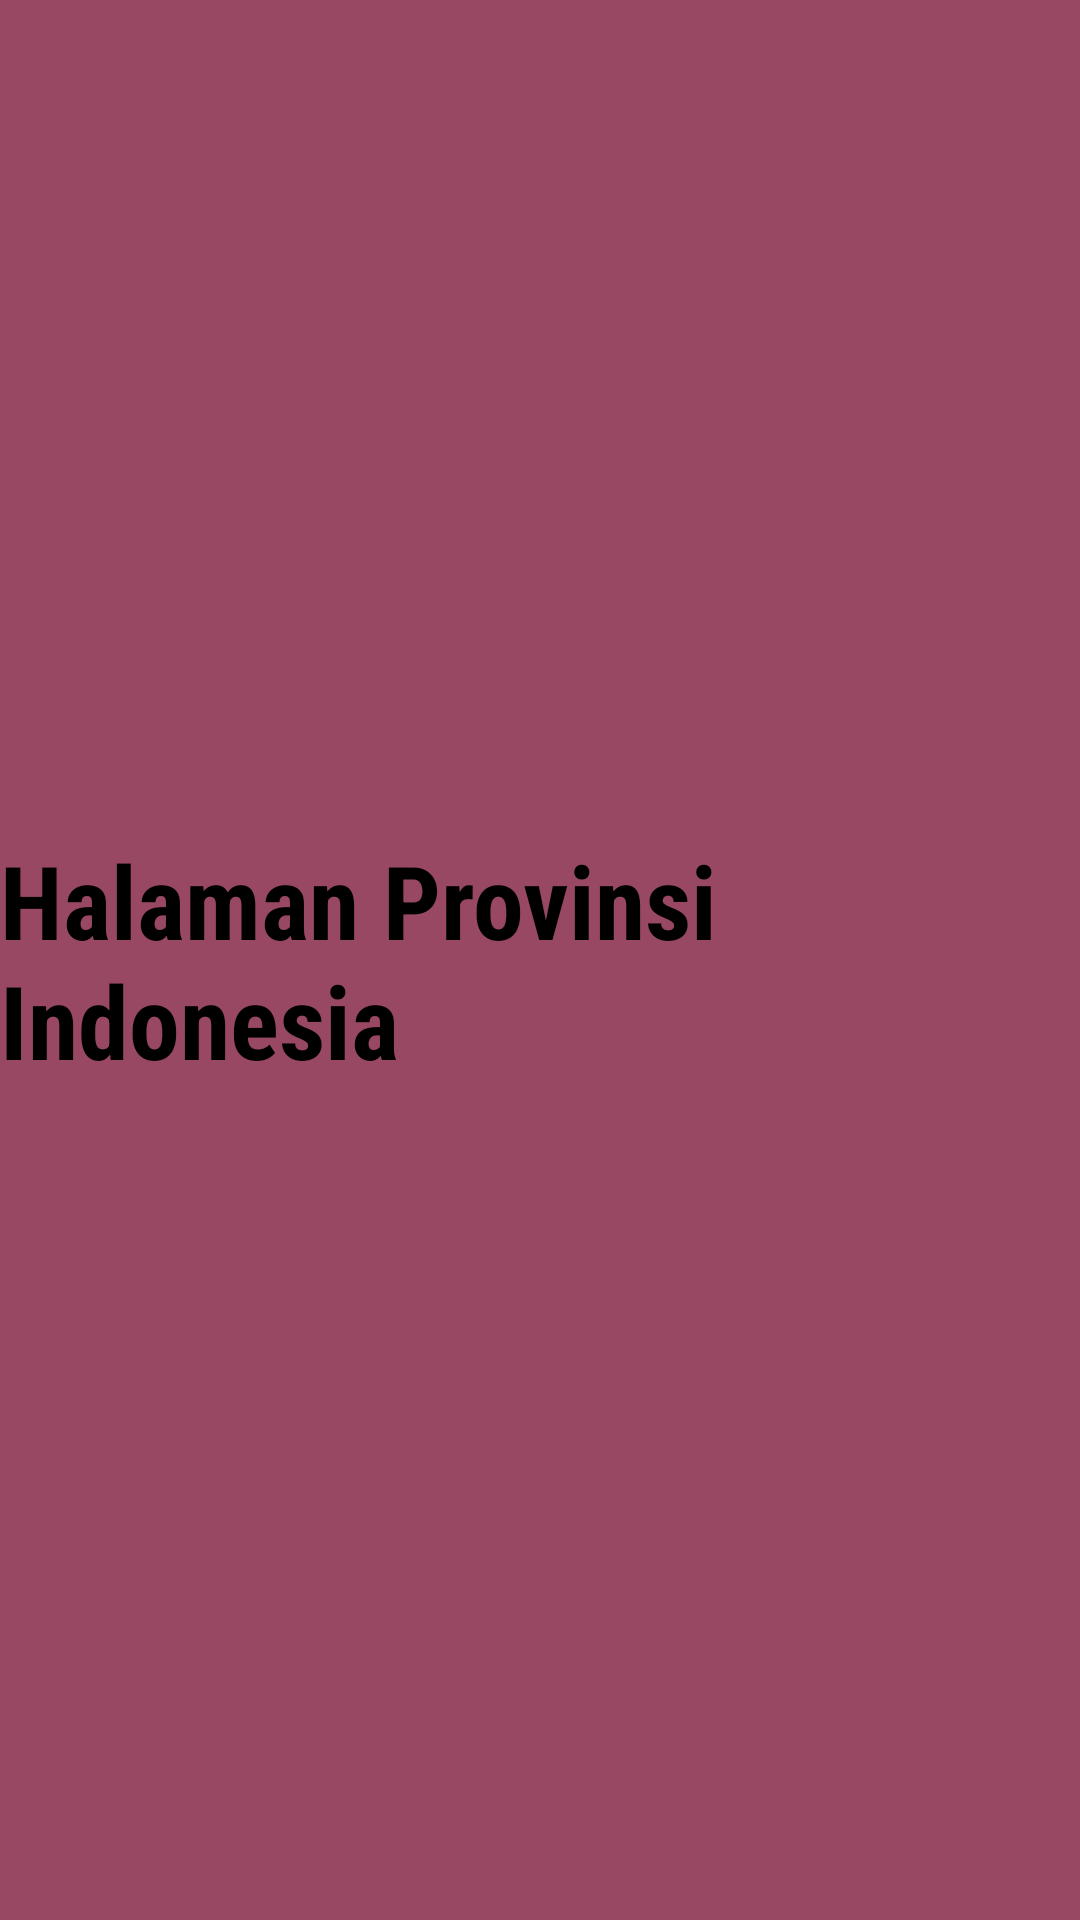

Write the Android layout XML for this screen, with the resource values it uses.
<!-- AndroidManifest.xml: application theme NoActionBar -->
<!-- res/layout/fragment_provinsi.xml -->
<RelativeLayout
    xmlns:android="http://schemas.android.com/apk/res/android"
    android:layout_width="match_parent"
    android:layout_height="match_parent"
    android:background="#984863">
    <TextView
        android:id="@+id/textView"
        android:layout_width="wrap_content"
        android:layout_height="wrap_content"
        android:fontFamily="sans-serif-condensed"
        android:layout_centerInParent="true"
        android:text="Halaman Provinsi Indonesia"
        android:textSize="34sp"
        android:textStyle="bold" />
</RelativeLayout>
<!-- resources referenced by this layout -->
<resources>

</resources>
